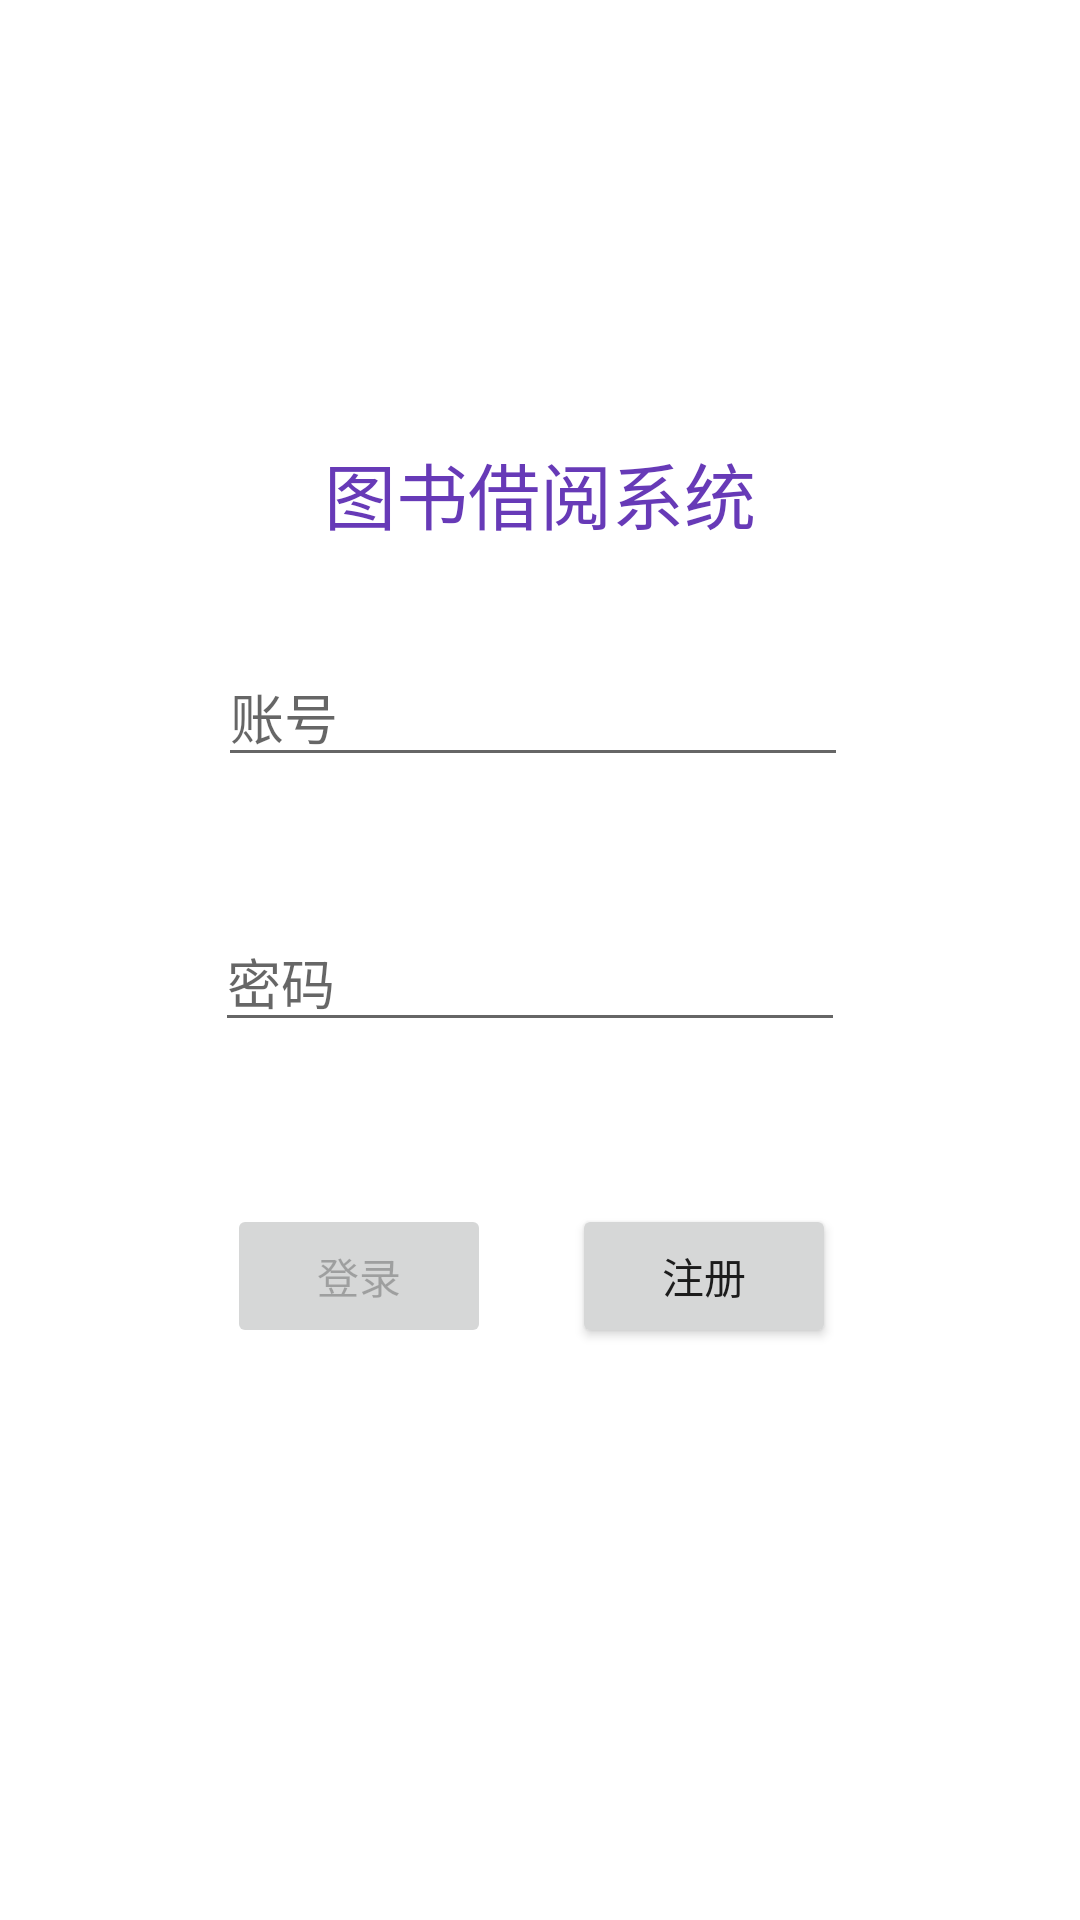

Android layout source for this screen:
<!-- AndroidManifest.xml: application theme Theme.TushuDome -->
<!-- res/layout/activity_login.xml -->
<?xml version="1.0" encoding="utf-8"?>
<androidx.constraintlayout.widget.ConstraintLayout xmlns:android="http://schemas.android.com/apk/res/android"
    xmlns:app="http://schemas.android.com/apk/res-auto"
    xmlns:tools="http://schemas.android.com/tools"
    android:id="@+id/action_login"
    android:layout_width="match_parent"
    android:layout_height="match_parent"
    tools:context=".ui.login.LoginActivity">


    <TextView
        android:id="@+id/textView"
        android:layout_width="235dp"
        android:layout_height="wrap_content"
        android:layout_marginTop="187dp"
        android:layout_marginBottom="34dp"
        android:gravity="center"
        android:text="图书借阅系统"
        android:textColor="#673AB7"
        android:textSize="24sp"
        app:layout_constraintBottom_toTopOf="@+id/Login_rdID"
        app:layout_constraintEnd_toEndOf="parent"
        app:layout_constraintStart_toStartOf="parent"
        app:layout_constraintTop_toTopOf="parent" />

    <androidx.constraintlayout.widget.Group
        android:id="@+id/group2"
        android:layout_width="wrap_content"
        android:layout_height="wrap_content"
        app:constraint_referenced_ids="textView"
        app:layout_constraintBottom_toTopOf="parent"
        app:layout_constraintEnd_toStartOf="parent"
        app:layout_constraintStart_toStartOf="parent"
        app:layout_constraintTop_toTopOf="parent" />

    <EditText
        android:id="@+id/Login_rdID"
        android:layout_width="wrap_content"
        android:layout_height="wrap_content"
        android:layout_marginStart="10dp"
        android:layout_marginBottom="45dp"
        android:ems="10"
        android:hint="账号"
        android:inputType="number"
        app:layout_constraintBottom_toTopOf="@+id/Login_rdPwd"
        app:layout_constraintStart_toStartOf="@+id/textView"
        app:layout_constraintTop_toBottomOf="@+id/textView" />

    <EditText
        android:id="@+id/Login_rdPwd"
        android:layout_width="wrap_content"
        android:layout_height="wrap_content"
        android:layout_marginEnd="1dp"
        android:layout_marginBottom="54dp"
        android:ems="10"
        android:hint="密码"
        android:inputType="textPassword"
        app:layout_constraintBottom_toTopOf="@+id/button_Login"
        app:layout_constraintEnd_toEndOf="@+id/Login_rdID"
        app:layout_constraintTop_toBottomOf="@+id/Login_rdID" />

    <Button
        android:id="@+id/button_Login"
        android:layout_width="wrap_content"
        android:layout_height="wrap_content"
        android:layout_marginEnd="27dp"
        android:layout_marginBottom="231dp"
        android:enabled="false"
        android:text="登录"
        app:layout_constraintBottom_toBottomOf="parent"
        app:layout_constraintEnd_toStartOf="@+id/button_resigster"
        app:layout_constraintHorizontal_chainStyle="packed"
        app:layout_constraintStart_toStartOf="parent"
        app:layout_constraintTop_toBottomOf="@+id/Login_rdPwd" />

    <Button
        android:id="@+id/button_resigster"
        android:layout_width="wrap_content"
        android:layout_height="wrap_content"
        android:layout_marginEnd="6dp"
        android:text="注册"
        app:layout_constraintBaseline_toBaselineOf="@+id/button_Login"
        app:layout_constraintEnd_toEndOf="parent"
        app:layout_constraintStart_toEndOf="@+id/button_Login" />
</androidx.constraintlayout.widget.ConstraintLayout>
<!-- resources referenced by this layout -->
<resources>
  <style name="Theme.TushuDome" parent="Theme.MaterialComponents.DayNight.DarkActionBar">
          
          <item name="colorPrimary">@color/purple_500</item>
          <item name="colorPrimaryVariant">@color/purple_700</item>
          <item name="colorOnPrimary">@color/white</item>
          
          <item name="colorSecondary">@color/teal_200</item>
          <item name="colorSecondaryVariant">@color/teal_700</item>
          <item name="colorOnSecondary">@color/black</item>
          
          <item name="android:statusBarColor" tools:targetApi="l">?attr/colorPrimaryVariant</item>
          
      </style>
  <!-- not gathered from this repository: default colours our renderer supplied (Android Studio template values) -->
  <color name="purple_500">#FF6200EE</color>
  <color name="purple_700">#FF3700B3</color>
  <color name="teal_200">#FF03DAC5</color>
  <color name="teal_700">#FF018786</color>
  <color name="black">#FF000000</color>
  <color name="white">#FFFFFFFF</color>
</resources>
